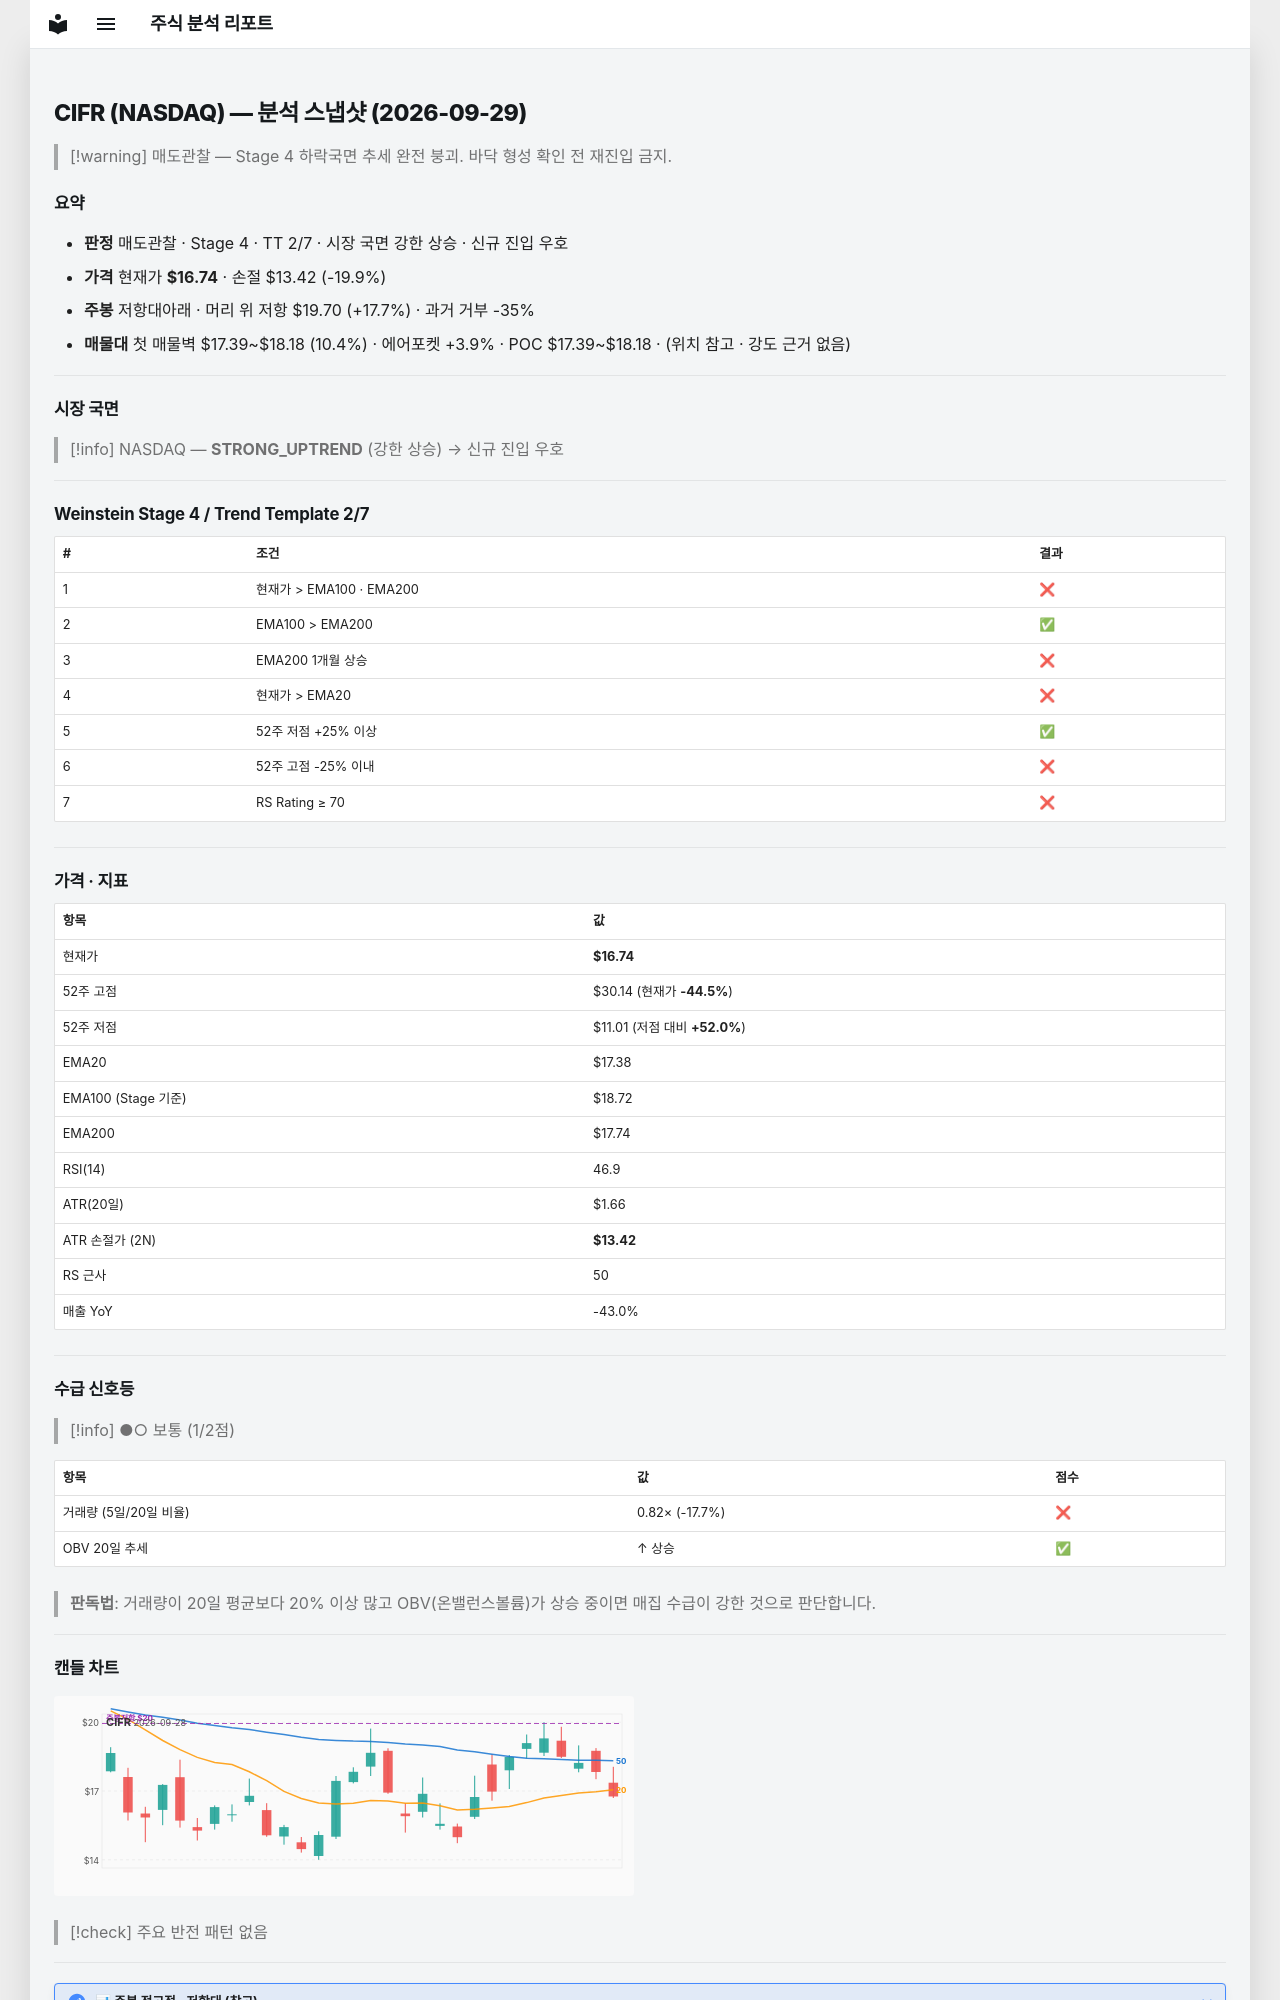

repository: soloandco/stock-reports · page: snapshots/CIFR-2026-09-29/index.html · generator: mkdocs

---
type: analysis-snapshot
title: CIFR 분석 스냅샷
ticker: CIFR
market: NASDAQ
created: 2026-09-29
updated: 2026-09-29
bar-date: 2026-09-28
verdict: 매도관찰
real-rr: 0.89
sma50-gap-pct: -3.7
weekly-position: 저항대아래
weekly-overhead-price: 19.70
weekly-overhead-pct: 17.7
stage: 4
trend-template-score: 2
tt-max: 7
ma-set: ema-20-100-200
price: 16.739999771118164
stop-price: 13.415514757525003
market-regime: STRONG_UPTREND
supply-demand-score: 1/2
supply-demand-label: 보통
status: tracking
tags:
  - stock-agent
  - watchlist
  - CIFR
  - analysis
related:
  - "[[analysis-template]]"
---

# CIFR (NASDAQ) — 분석 스냅샷 (2026-09-29)

> [!warning] 매도관찰 — Stage 4 하락국면
> 추세 완전 붕괴. 바닥 형성 확인 전 재진입 금지.

## 요약

- **판정** 매도관찰 · Stage 4 · TT 2/7 · 시장 국면 강한 상승 · 신규 진입 우호
- **가격** 현재가 **$16.74** · 손절 $13.42 (-19.9%)
- **주봉** 저항대아래 · 머리 위 저항 $19.70 (+17.7%) · 과거 거부 -35%
- **매물대** 첫 매물벽 $17.39~$18.18 (10.4%) · 에어포켓 +3.9% · POC $17.39~$18.18 · (위치 참고 · 강도 근거 없음)

---

## 시장 국면

> [!info] NASDAQ — **STRONG_UPTREND** (강한 상승) → 신규 진입 우호

---

## Weinstein Stage 4 / Trend Template 2/7

| # | 조건 | 결과 |
|---|------|------|
| 1 | 현재가 > EMA100 · EMA200 | ❌ |
| 2 | EMA100 > EMA200 | ✅ |
| 3 | EMA200 1개월 상승 | ❌ |
| 4 | 현재가 > EMA20 | ❌ |
| 5 | 52주 저점 +25% 이상 | ✅ |
| 6 | 52주 고점 -25% 이내 | ❌ |
| 7 | RS Rating ≥ 70 | ❌ |

---

## 가격 · 지표

| 항목 | 값 |
|------|---|
| 현재가 | **$16.74** |
| 52주 고점 | $30.14 (현재가 **-44.5%**) |
| 52주 저점 | $11.01 (저점 대비 **+52.0%**) |
| EMA20 | $17.38 |
| EMA100 (Stage 기준) | $18.72 |
| EMA200 | $17.74 |
| RSI(14) | 46.9 |
| ATR(20일) | $1.66 |
| ATR 손절가 (2N) | **$13.42** |
| RS 근사 | 50 |
| 매출 YoY | -43.0% |

---
## 수급 신호등

> [!info] ●○ 보통 (1/2점)

| 항목 | 값 | 점수 |
|------|------|------|
| 거래량 (5일/20일 비율) | 0.82× (-17.7%) | ❌ |
| OBV 20일 추세 | ↑ 상승 | ✅ |

> **판독법**: 거래량이 20일 평균보다 20% 이상 많고 OBV(온밸런스볼륨)가 상승 중이면 매집 수급이 강한 것으로 판단합니다.

---
